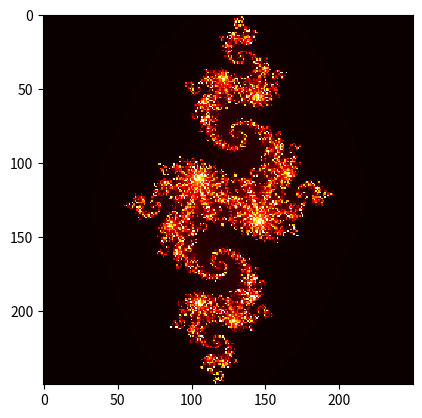

This figure's Python source: (Note: this script raises an exception after producing the figure.)
import numpy as np
import matplotlib.pyplot as plt
import matplotlib.cm as cm
import math
import os

# Image width and height; parameters for the plot
im_width, im_height = 250, 250
c = complex(-0.8,0.156) #fixed for whole iterations
zabs_max = 10  # max value allowed for z
nit_max = 500 # max iterations
xmin, xmax = -1.5, 1.5
xwidth = xmax - xmin
ymin, ymax = -1.5, 1.5
yheight = ymax - ymin

differentPowers=[2,3,4,5,10,20,50,100]
os.mkdir("Julia Trial for c = " +str(c.real)+'+i'+str(c.imag))
os.chdir("Julia Trial for c = " +str(c.real)+'+i'+str(c.imag))
for m in differentPowers:
    julia = np.zeros((im_width, im_height))
    for ix in range(im_width):
        for iy in range(im_height):
            nit = 0
            # Map pixel position to a point in the complex plane
            z = complex(ix / im_width * xwidth + xmin,
                        iy / im_height * yheight + ymin)
            # Do the iterations
            while abs(z) <= zabs_max and nit < nit_max:
                z = z**m + c
                nit += 1
            ratio = nit / nit_max
            julia[ix,iy] = ratio
    fig, ax = plt.subplots()
    plt.imshow(julia, interpolation='nearest', cmap=cm.hot)
    # Set the tick labels to the coordinates of z0 in the complex plane
    xLabels = np.linspace(xmin, xmax, xwidth / 0.5)
    # print(xLabels)
    ax.set_xticks([(x-xmin) / xwidth * im_width for x in xLabels])
    ax.set_xticklabels(['{:.1f}'.format(xtick) for xtick in xLabels])
    yLabels = np.linspace(ymin, ymax, yheight / 0.5)
    ax.set_yticks([(y-ymin) / yheight * im_height for y in yLabels])
    ax.set_yticklabels(['{:.1f}'.format(ytick) for ytick in yLabels])
    plt.title(str(c.real)+'+'+str(c.imag)+'j for n = '+str(m))
    plt.savefig('higherJulia '+str(m)+'_'+str(c.real)+'_'+str(c.imag)+'.png')

# fig, ax = plt.subplots()
# plt.imshow(julia, interpolation='nearest', cmap=cm.hot)
# # Set the tick labels to the coordinates of z0 in the complex plane
# xLabels = np.linspace(xmin, xmax, xwidth / 0.5)
# # print(xLabels)
# ax.set_xticks([(x-xmin) / xwidth * im_width for x in xLabels])
# ax.set_xticklabels(['{:.1f}'.format(xtick) for xtick in xLabels])
# yLabels = np.linspace(ymin, ymax, yheight / 0.5)
# ax.set_yticks([(y-ymin) / yheight * im_height for y in yLabels])
# ax.set_yticklabels(['{:.1f}'.format(ytick) for ytick in yLabels])
# plt.title(str(c.real)+'+'+str(c.imag)+'j')
# plt.savefig('higherJulia_'+str(c.real)+'_'+str(c.imag)+'.png')